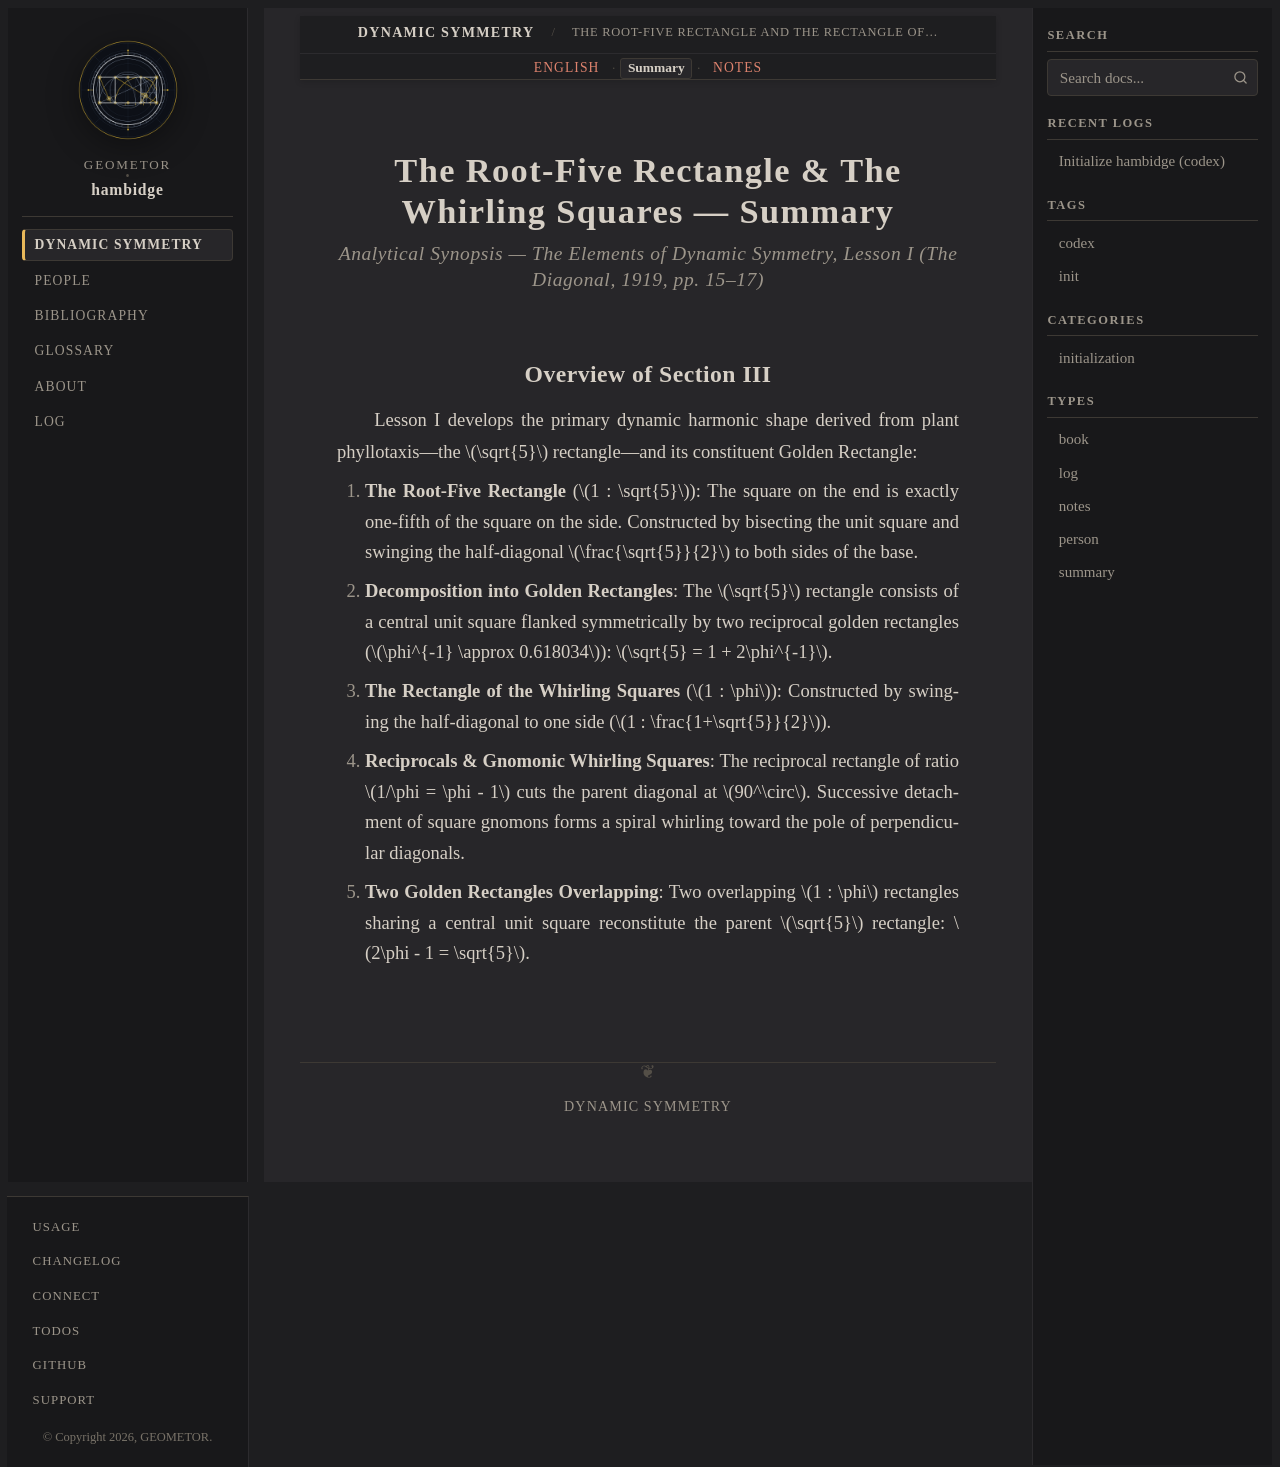

repository: geometor/hambidge · page: dynamic_symmetry/whirling_squares/summary.html · generator: sphinx

:type: summary
:layout: book

.. _whirling-squares-summary:

The Root-Five Rectangle & The Whirling Squares — Summary
========================================================

.. rubric:: Analytical Synopsis — *The Elements of Dynamic Symmetry*, Lesson I (*The Diagonal*, 1919, pp. 15–17)

Overview of Section III
-----------------------

Lesson I develops the primary dynamic harmonic shape derived from plant phyllotaxis—the :math:`\sqrt{5}` rectangle—and its constituent Golden Rectangle:

1. **The Root-Five Rectangle** (:math:`1 : \sqrt{5}`): The square on the end is exactly one-fifth of the square on the side. Constructed by bisecting the unit square and swinging the half-diagonal :math:`\frac{\sqrt{5}}{2}` to both sides of the base.
2. **Decomposition into Golden Rectangles**: The :math:`\sqrt{5}` rectangle consists of a central unit square flanked symmetrically by two reciprocal golden rectangles (:math:`\phi^{-1} \approx 0.618034`): :math:`\sqrt{5} = 1 + 2\phi^{-1}`.
3. **The Rectangle of the Whirling Squares** (:math:`1 : \phi`): Constructed by swinging the half-diagonal to one side (:math:`1 : \frac{1+\sqrt{5}}{2}`).
4. **Reciprocals & Gnomonic Whirling Squares**: The reciprocal rectangle of ratio :math:`1/\phi = \phi - 1` cuts the parent diagonal at :math:`90^\circ`. Successive detachment of square gnomons forms a spiral whirling toward the pole of perpendicular diagonals.
5. **Two Golden Rectangles Overlapping**: Two overlapping :math:`1 : \phi` rectangles sharing a central unit square reconstitute the parent :math:`\sqrt{5}` rectangle: :math:`2\phi - 1 = \sqrt{5}`.
